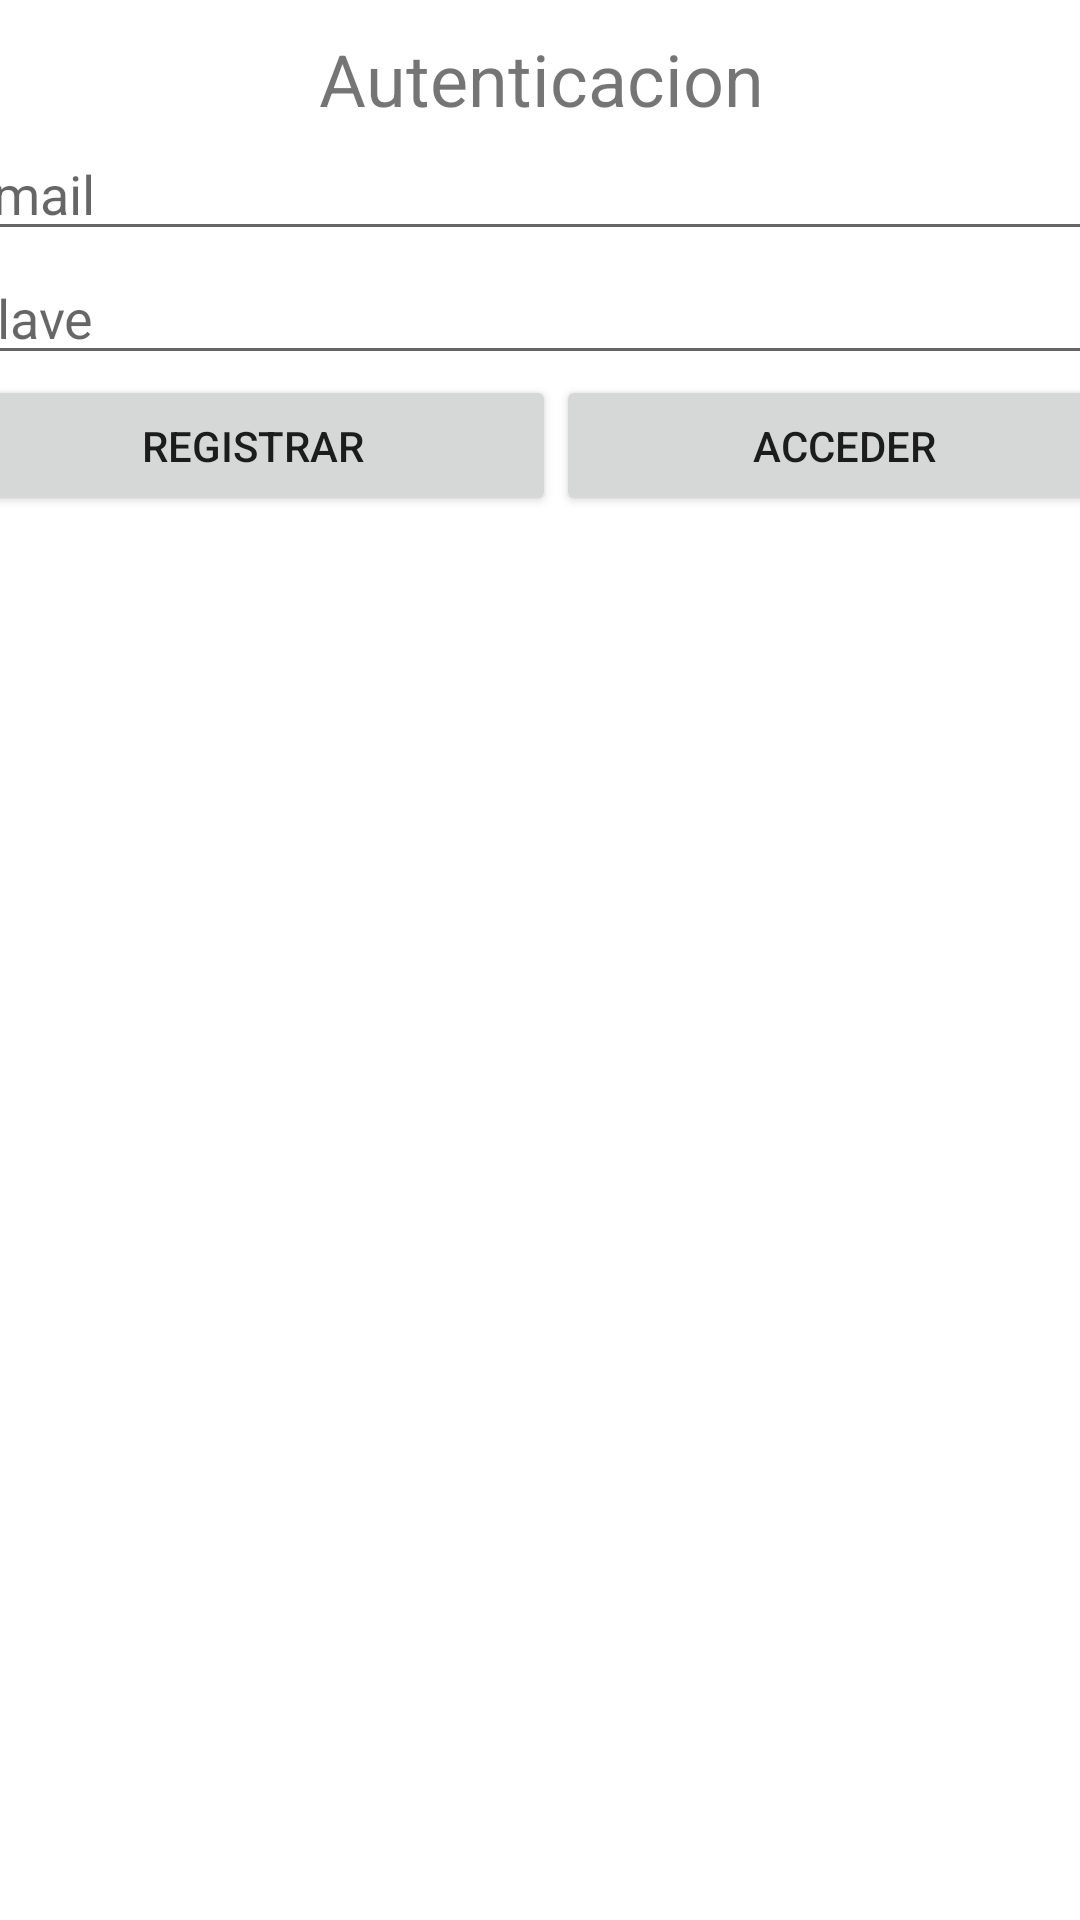

This screen was rendered from an Android layout file. Write that file and the resources it references.
<!-- AndroidManifest.xml: application theme Theme.AndroidFB001 -->
<!-- res/layout/activity_auth.xml -->
<?xml version="1.0" encoding="utf-8"?>
<androidx.constraintlayout.widget.ConstraintLayout xmlns:android="http://schemas.android.com/apk/res/android"
    xmlns:app="http://schemas.android.com/apk/res-auto"
    xmlns:tools="http://schemas.android.com/tools"
    android:layout_width="match_parent"
    android:layout_height="match_parent"
    tools:context=".AuthActivity">

    <LinearLayout
        android:layout_width="394dp"
        android:layout_height="162dp"
        android:layout_marginStart="17dp"
        android:layout_marginTop="10dp"
        android:layout_marginEnd="17dp"
        android:orientation="vertical"
        app:layout_constraintEnd_toEndOf="parent"
        app:layout_constraintStart_toStartOf="parent"
        app:layout_constraintTop_toTopOf="parent">

        <TextView
            android:id="@+id/textView4"
            android:layout_width="match_parent"
            android:layout_height="wrap_content"
            android:text="Autenticacion"
            android:textAlignment="center"
            android:textSize="24sp" />

        <EditText
            android:id="@+id/et_email"
            android:layout_width="match_parent"
            android:layout_height="wrap_content"
            android:ems="10"
            android:hint="Email"
            android:inputType="textPersonName" />

        <EditText
            android:id="@+id/et_clave"
            android:layout_width="match_parent"
            android:layout_height="wrap_content"
            android:ems="10"
            android:hint="Clave"
            android:inputType="textPassword" />

        <LinearLayout
            android:layout_width="match_parent"
            android:layout_height="match_parent"
            android:orientation="horizontal">

            <Button
                android:id="@+id/btn_registar"
                android:layout_width="wrap_content"
                android:layout_height="wrap_content"
                android:layout_weight="1"
                android:text="Registrar" />

            <Button
                android:id="@+id/btn_acceder"
                android:layout_width="wrap_content"
                android:layout_height="wrap_content"
                android:layout_weight="1"
                android:text="Acceder" />
        </LinearLayout>

    </LinearLayout>
</androidx.constraintlayout.widget.ConstraintLayout>
<!-- resources referenced by this layout -->
<resources>
  <style name="Theme.AndroidFB001" parent="Theme.MaterialComponents.DayNight.DarkActionBar">
          
          <item name="colorPrimary">@color/purple_500</item>
          <item name="colorPrimaryVariant">@color/purple_700</item>
          <item name="colorOnPrimary">@color/white</item>
          
          <item name="colorSecondary">@color/teal_200</item>
          <item name="colorSecondaryVariant">@color/teal_700</item>
          <item name="colorOnSecondary">@color/black</item>
          
          <item name="android:statusBarColor" tools:targetApi="l">?attr/colorPrimaryVariant</item>
          
      </style>
  <color name="purple_500">#FF6200EE</color>
  <color name="purple_700">#FF3700B3</color>
  <color name="white">#FFFFFFFF</color>
  <color name="teal_200">#FF03DAC5</color>
  <color name="teal_700">#FF018786</color>
  <color name="black">#FF000000</color>
</resources>
